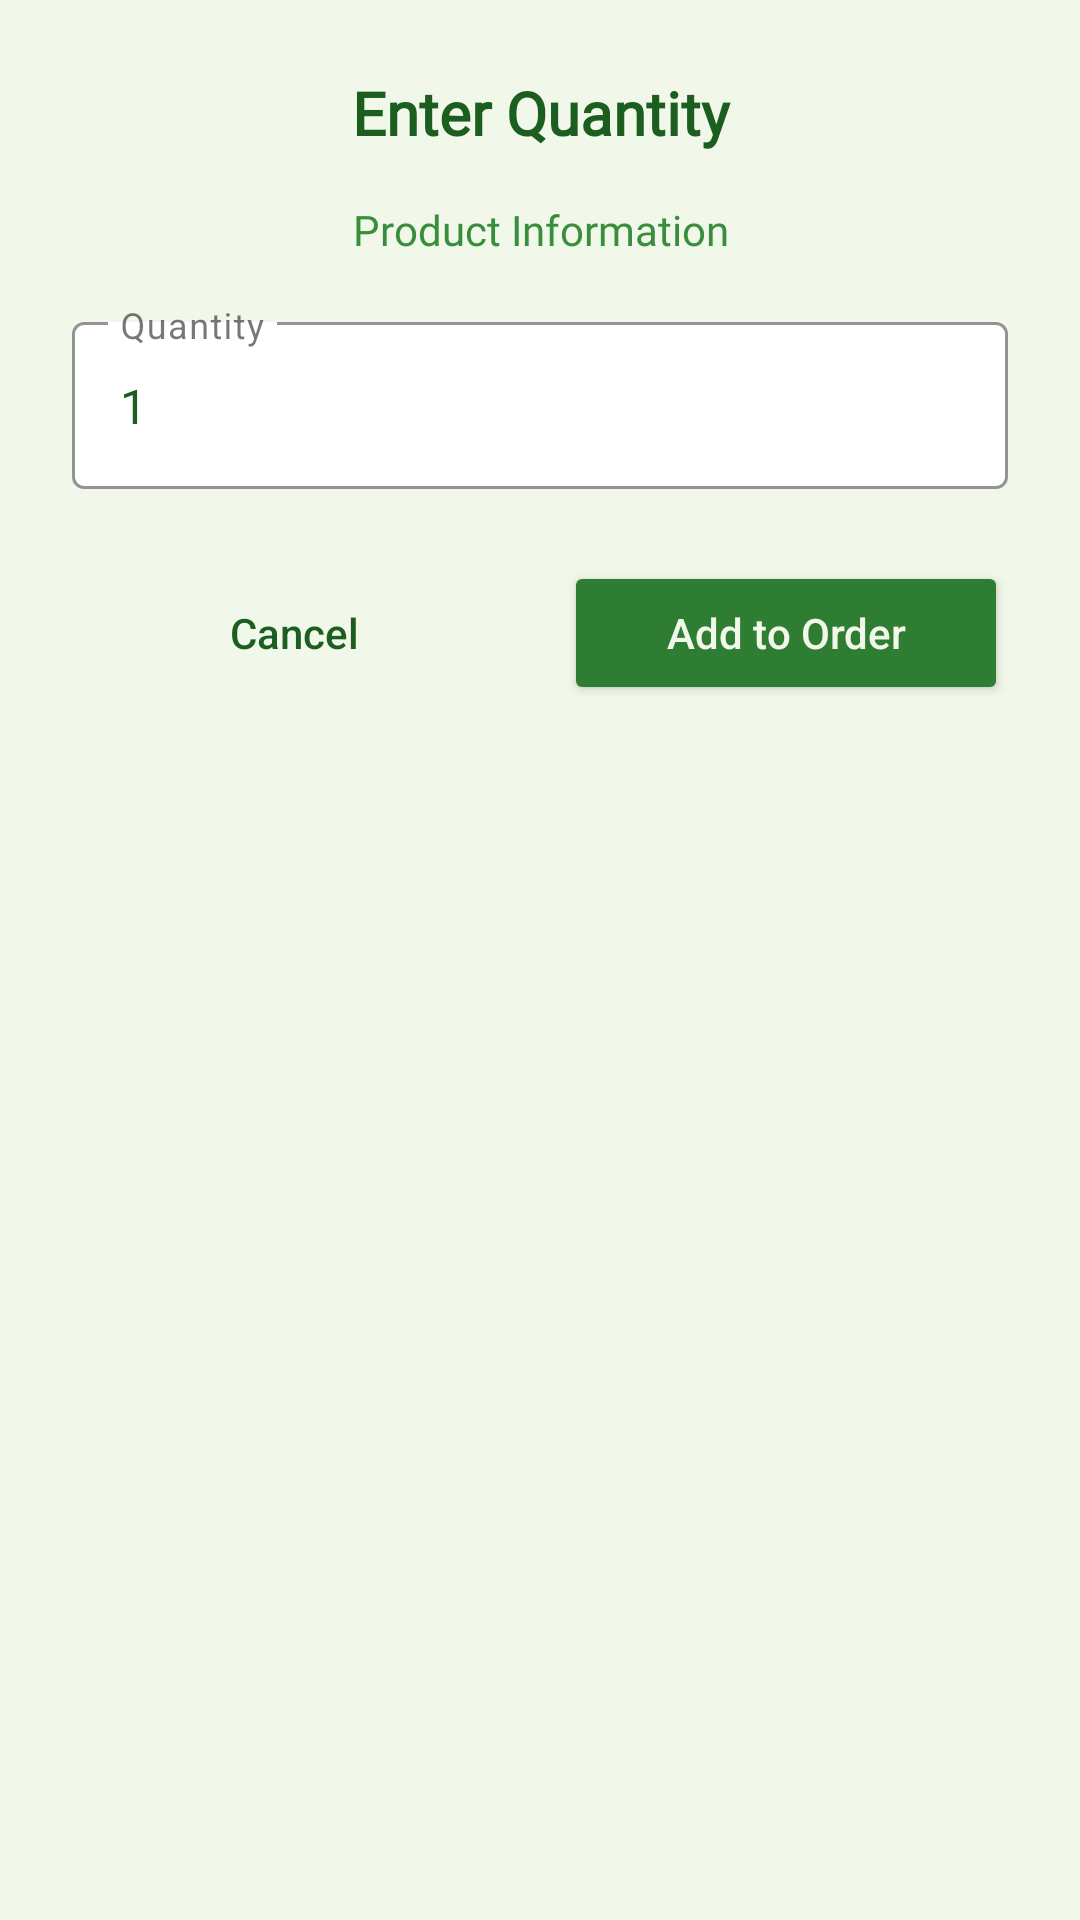

Android layout source for this screen:
<!-- AndroidManifest.xml: application theme Theme.PharmacyManager -->
<!-- res/layout/dialog_quantity_input.xml -->
<?xml version="1.0" encoding="utf-8"?>
<LinearLayout xmlns:android="http://schemas.android.com/apk/res/android"
    xmlns:app="http://schemas.android.com/apk/res-auto"
    android:layout_width="match_parent"
    android:layout_height="wrap_content"
    android:orientation="vertical"
    android:padding="24dp"
    android:background="@color/MainBackColor">

    <TextView
        android:layout_width="match_parent"
        android:layout_height="wrap_content"
        android:text="Enter Quantity"
        android:textColor="@color/main_text_color"
        android:textSize="20sp"
        android:textStyle="bold"
        android:textAlignment="center"
        android:layout_marginBottom="16dp"
        android:fontFamily="@font/roboto_bold" />

    <TextView
        android:id="@+id/tv_product_info"
        android:layout_width="match_parent"
        android:layout_height="wrap_content"
        android:text="Product Information"
        android:textColor="@color/secondary_text_color"
        android:textSize="14sp"
        android:textAlignment="center"
        android:layout_marginBottom="16dp"
        android:fontFamily="@font/roboto" />

    <com.google.android.material.textfield.TextInputLayout
        android:layout_width="match_parent"
        android:layout_height="wrap_content"
        android:hint="Quantity"
        style="@style/Widget.MaterialComponents.TextInputLayout.OutlinedBox"
        app:boxStrokeColor="@color/input_focused_border"
        app:hintTextColor="@color/input_hint"
        app:boxBackgroundColor="@color/input_background">

        <com.google.android.material.textfield.TextInputEditText
            android:id="@+id/et_quantity"
            android:layout_width="match_parent"
            android:layout_height="wrap_content"
            android:inputType="number"
            android:text="1"
            android:textColor="@color/input_text"
            android:textColorHint="@color/input_hint" />

    </com.google.android.material.textfield.TextInputLayout>

    <LinearLayout
        android:layout_width="match_parent"
        android:layout_height="wrap_content"
        android:orientation="horizontal"
        android:layout_marginTop="24dp">

        <Button
            android:id="@+id/btn_cancel"
            android:layout_width="0dp"
            android:layout_height="wrap_content"
            android:layout_weight="1"
            android:layout_marginEnd="8dp"
            android:text="Cancel"
            android:textColor="@color/main_text_color"
            android:background="@color/transpirant"
            android:textAllCaps="false" />

        <Button
            android:id="@+id/btn_confirm"
            android:layout_width="0dp"
            android:layout_height="wrap_content"
            android:layout_weight="1"
            android:layout_marginStart="8dp"
            android:text="Add to Order"
            android:textColor="@color/MainBackColor"
            android:backgroundTint="@color/MainColor"
            android:textAllCaps="false" />

    </LinearLayout>

</LinearLayout>
<!-- resources referenced by this layout -->
<resources>
  <color name="MainBackColor">#F1F8E9</color>
  <color name="MainColor">#2E7D32</color>
  <color name="input_background">#FFFFFF</color>
  <color name="input_focused_border">#2E7D32</color>
  <color name="input_hint">#66BB6A</color>
  <color name="input_text">#1B5E20</color>
  <color name="main_text_color">#1B5E20</color>
  <color name="secondary_text_color">#388E3C</color>
  <color name="transpirant">#00000000</color>
  <style name="Theme.PharmacyManager" parent="Base.Theme.PharmacyManager" />
  <style name="Base.Theme.PharmacyManager" parent="Theme.Material3.Light.NoActionBar">
          
          <item name="colorPrimary">@color/colorPrimary</item>
          <item name="colorPrimaryDark">@color/colorPrimaryDark</item>
          <item name="colorAccent">@color/colorAccent</item>
          <item name="android:windowContentTransitions">true</item>
      </style>
  <color name="colorPrimary">#2E7D32</color>
  <color name="colorPrimaryDark">#1B5E20</color>
  <color name="colorAccent">#4CAF50</color>
</resources>
